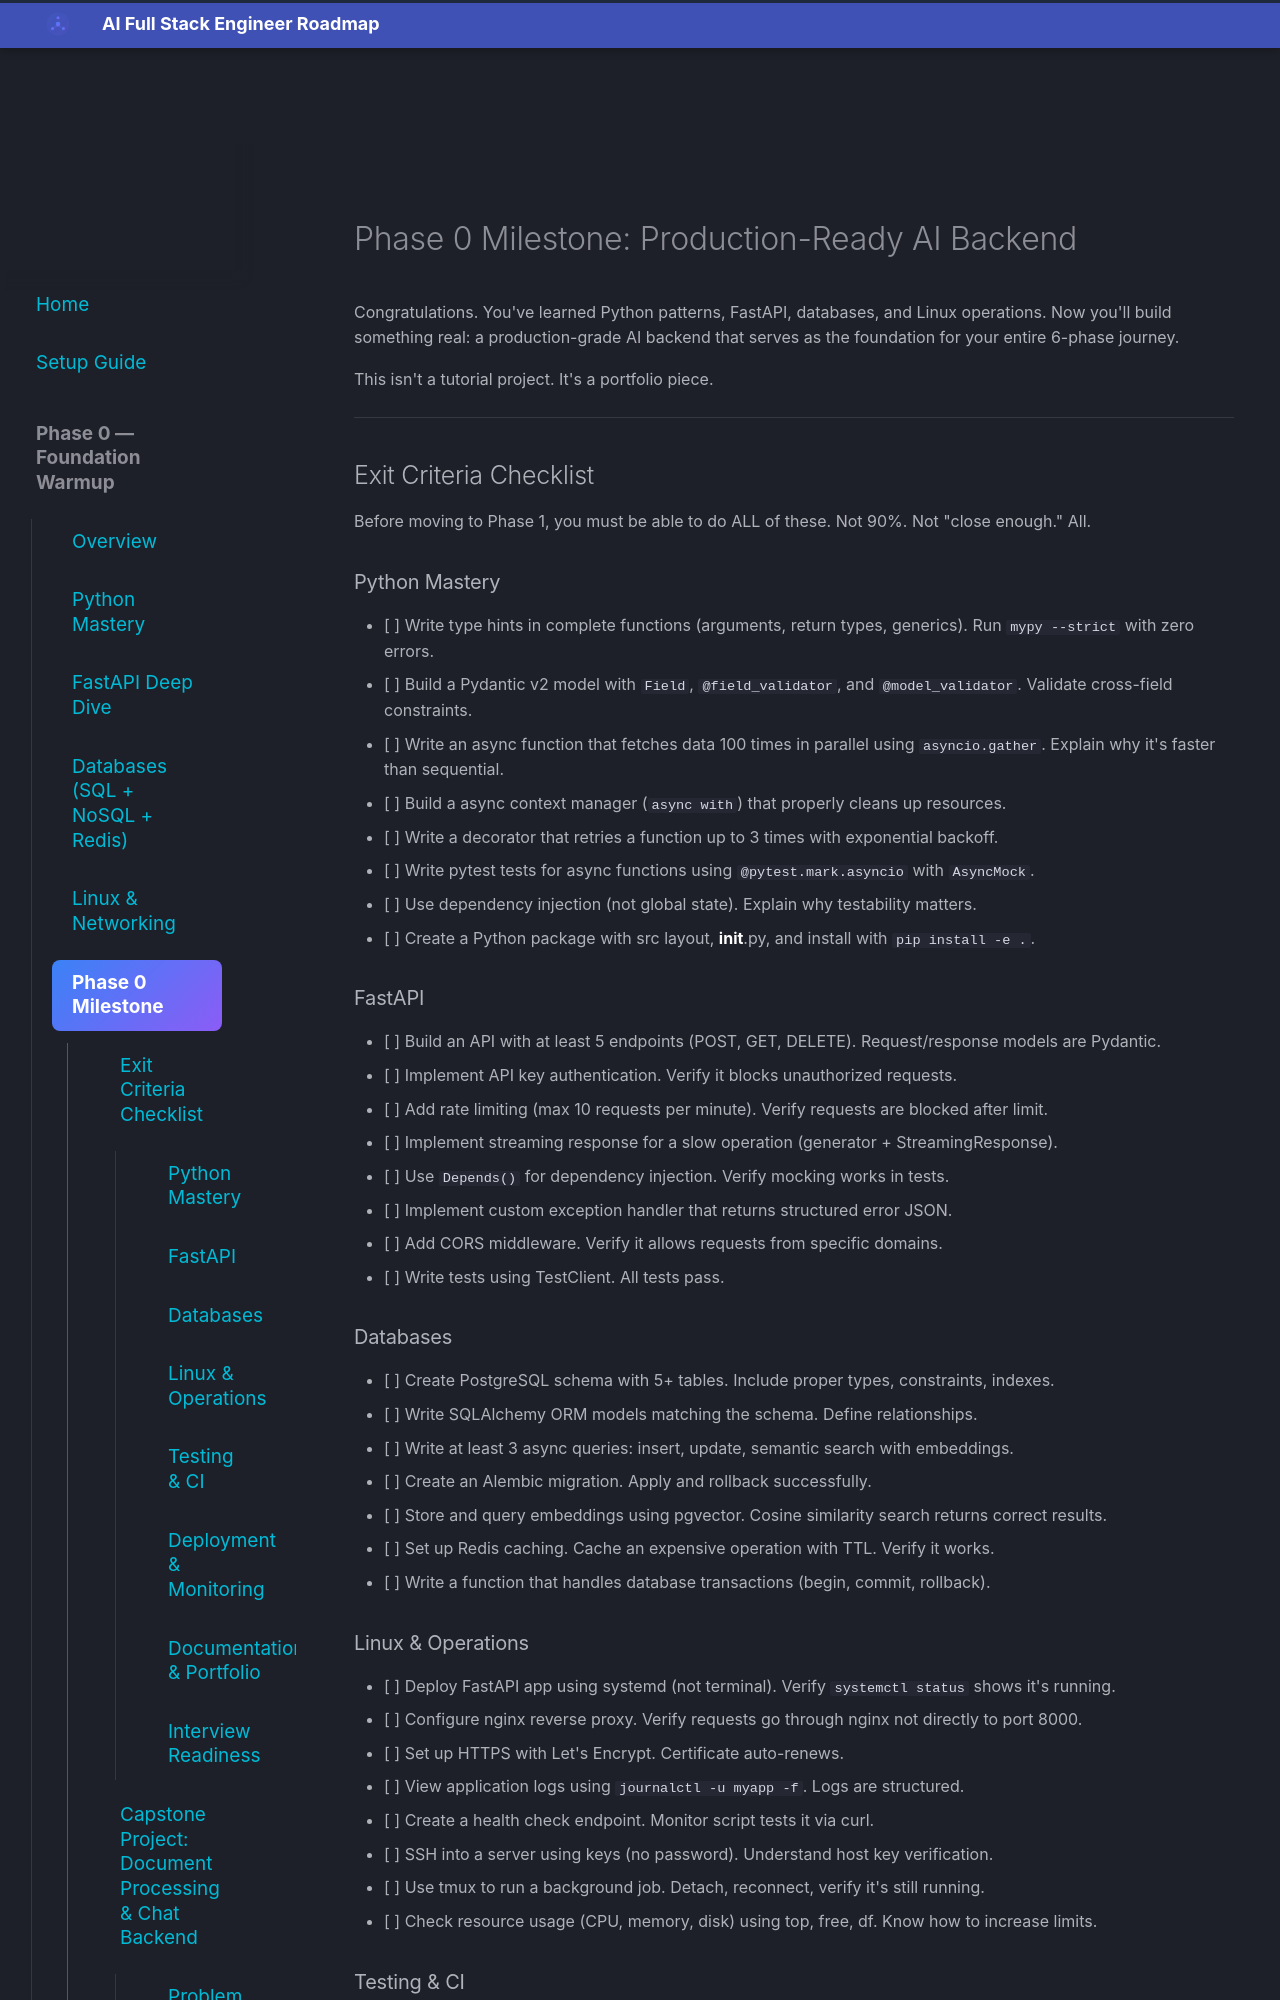

repository: aabdelmotalib/ai_roadmap · page: phase0/milestone/index.html · generator: mkdocs

# Phase 0 Milestone: Production-Ready AI Backend

Congratulations. You've learned Python patterns, FastAPI, databases, and Linux operations. Now you'll build something real: a production-grade AI backend that serves as the foundation for your entire 6-phase journey.

This isn't a tutorial project. It's a portfolio piece.

---

## Exit Criteria Checklist

Before moving to Phase 1, you must be able to do ALL of these. Not 90%. Not "close enough." All.

### Python Mastery

- [ ] Write type hints in complete functions (arguments, return types, generics). Run `mypy --strict` with zero errors.
- [ ] Build a Pydantic v2 model with `Field`, `@field_validator`, and `@model_validator`. Validate cross-field constraints.
- [ ] Write an async function that fetches data 100 times in parallel using `asyncio.gather`. Explain why it's faster than sequential.
- [ ] Build a async context manager (`async with`) that properly cleans up resources.
- [ ] Write a decorator that retries a function up to 3 times with exponential backoff.
- [ ] Write pytest tests for async functions using `@pytest.mark.asyncio` with `AsyncMock`.
- [ ] Use dependency injection (not global state). Explain why testability matters.
- [ ] Create a Python package with src layout, __init__.py, and install with `pip install -e .`.

### FastAPI

- [ ] Build an API with at least 5 endpoints (POST, GET, DELETE). Request/response models are Pydantic.
- [ ] Implement API key authentication. Verify it blocks unauthorized requests.
- [ ] Add rate limiting (max 10 requests per minute). Verify requests are blocked after limit.
- [ ] Implement streaming response for a slow operation (generator + StreamingResponse).
- [ ] Use `Depends()` for dependency injection. Verify mocking works in tests.
- [ ] Implement custom exception handler that returns structured error JSON.
- [ ] Add CORS middleware. Verify it allows requests from specific domains.
- [ ] Write tests using TestClient. All tests pass.

### Databases

- [ ] Create PostgreSQL schema with 5+ tables. Include proper types, constraints, indexes.
- [ ] Write SQLAlchemy ORM models matching the schema. Define relationships.
- [ ] Write at least 3 async queries: insert, update, semantic search with embeddings.
- [ ] Create an Alembic migration. Apply and rollback successfully.
- [ ] Store and query embeddings using pgvector. Cosine similarity search returns correct results.
- [ ] Set up Redis caching. Cache an expensive operation with TTL. Verify it works.
- [ ] Write a function that handles database transactions (begin, commit, rollback).
